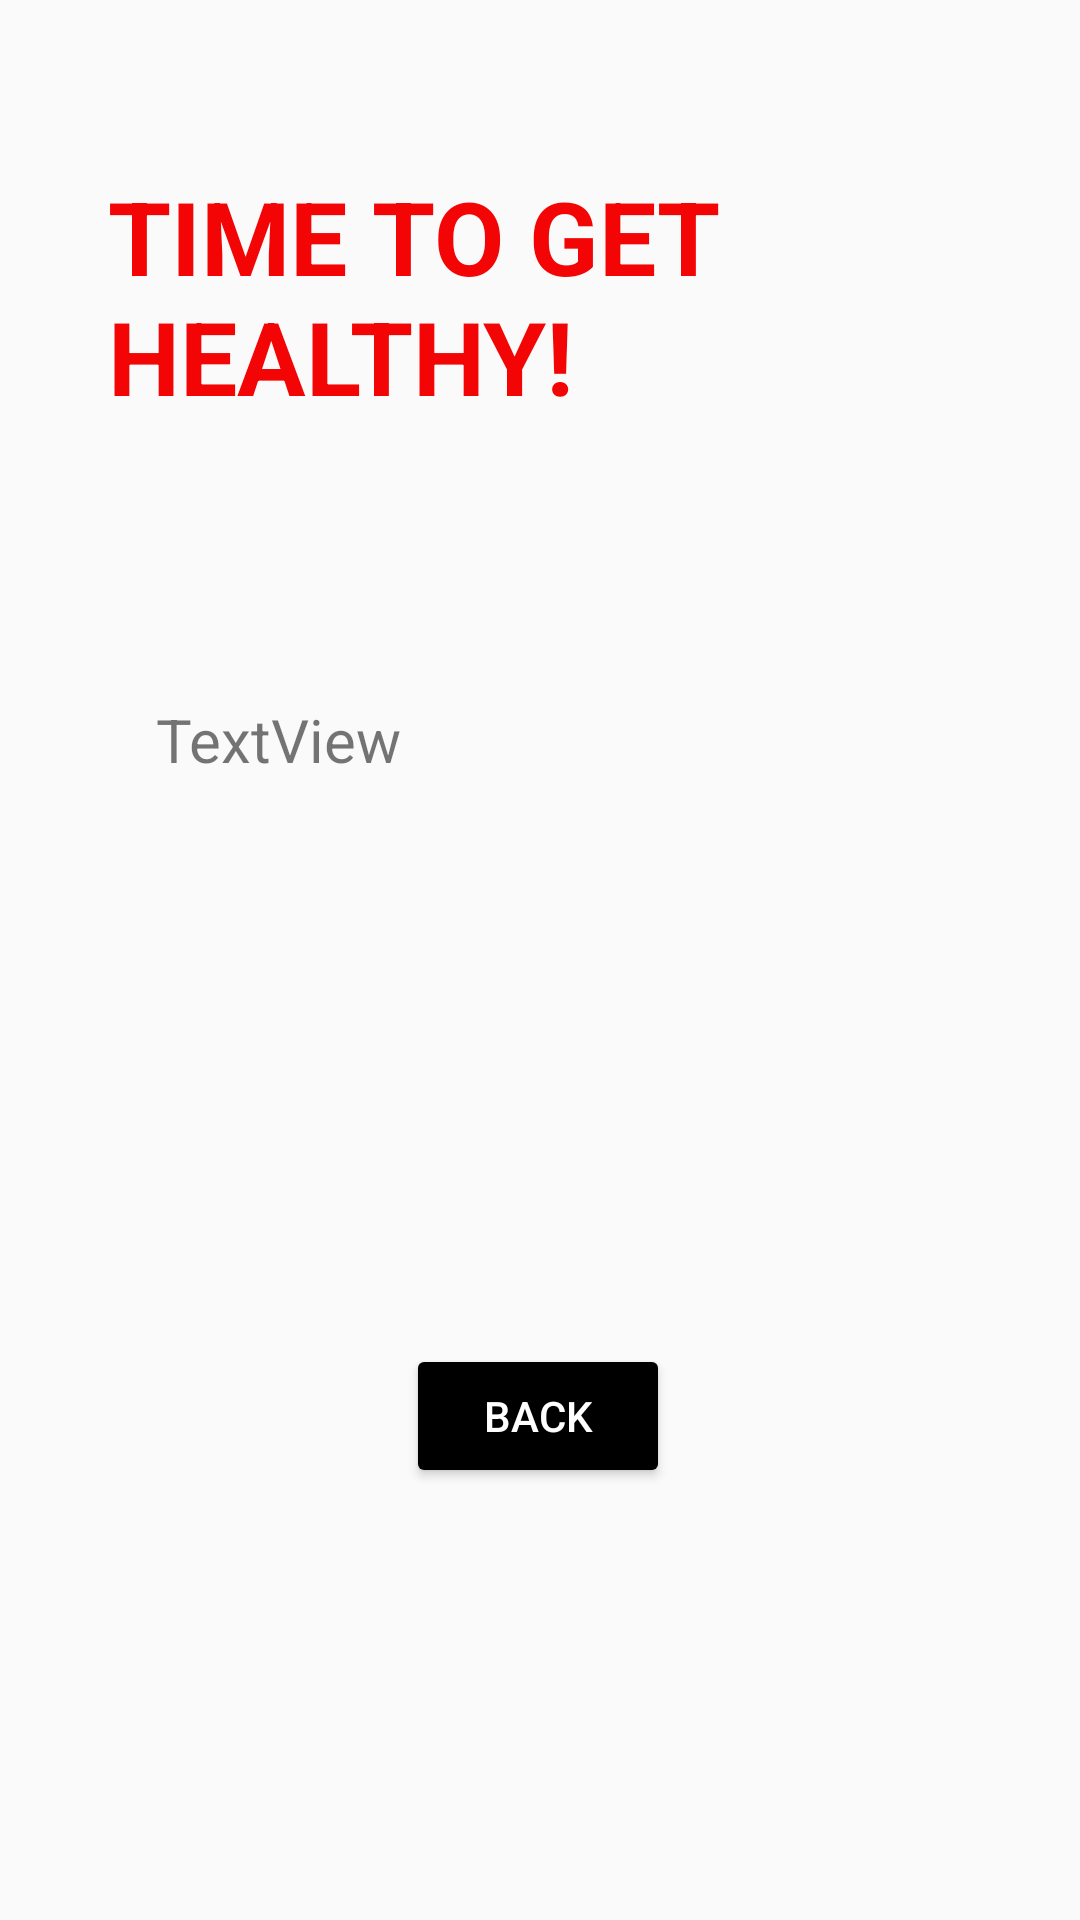

This screen was rendered from an Android layout file. Write that file and the resources it references.
<!-- AndroidManifest.xml: application theme Theme.BMI_CALCULATOR -->
<!-- res/layout/activity_idealweight.xml -->
<?xml version="1.0" encoding="utf-8"?>
<androidx.constraintlayout.widget.ConstraintLayout xmlns:android="http://schemas.android.com/apk/res/android"
    xmlns:app="http://schemas.android.com/apk/res-auto"
    xmlns:tools="http://schemas.android.com/tools"
    android:layout_width="match_parent"
    android:layout_height="match_parent"
    tools:context=".idealweight">

    <TextView
        android:id="@+id/textView13"
        android:layout_width="225dp"
        android:layout_height="101dp"
        android:layout_marginStart="36dp"
        android:layout_marginTop="56dp"
        android:text="TIME TO GET HEALTHY!"
        android:textColor="#F30505"
        android:textSize="34sp"
        android:textStyle="bold"
        app:layout_constraintStart_toStartOf="parent"
        app:layout_constraintTop_toTopOf="parent" />

    <TextView
        android:id="@+id/textView14"
        android:layout_width="258dp"
        android:layout_height="205dp"
        android:layout_marginStart="52dp"
        android:layout_marginTop="76dp"
        android:text="TextView"
        android:textSize="20sp"
        app:layout_constraintStart_toStartOf="parent"
        app:layout_constraintTop_toBottomOf="@+id/textView13" />

    <Button
        android:id="@+id/button4"
        android:layout_width="wrap_content"
        android:layout_height="wrap_content"
        android:layout_marginBottom="144dp"
        android:backgroundTint="#000000"
        android:text="Back"
        android:textColor="#FFFFFF"
        app:layout_constraintBottom_toBottomOf="parent"
        app:layout_constraintEnd_toEndOf="parent"
        app:layout_constraintHorizontal_bias="0.498"
        app:layout_constraintStart_toStartOf="parent" />
</androidx.constraintlayout.widget.ConstraintLayout>
<!-- resources referenced by this layout -->
<resources>
  <style name="Theme.BMI_CALCULATOR" parent="Base.Theme.BMI_CALCULATOR" />
  <style name="Base.Theme.BMI_CALCULATOR" parent="Theme.AppCompat.DayNight.DarkActionBar">
          
          
      </style>
</resources>
